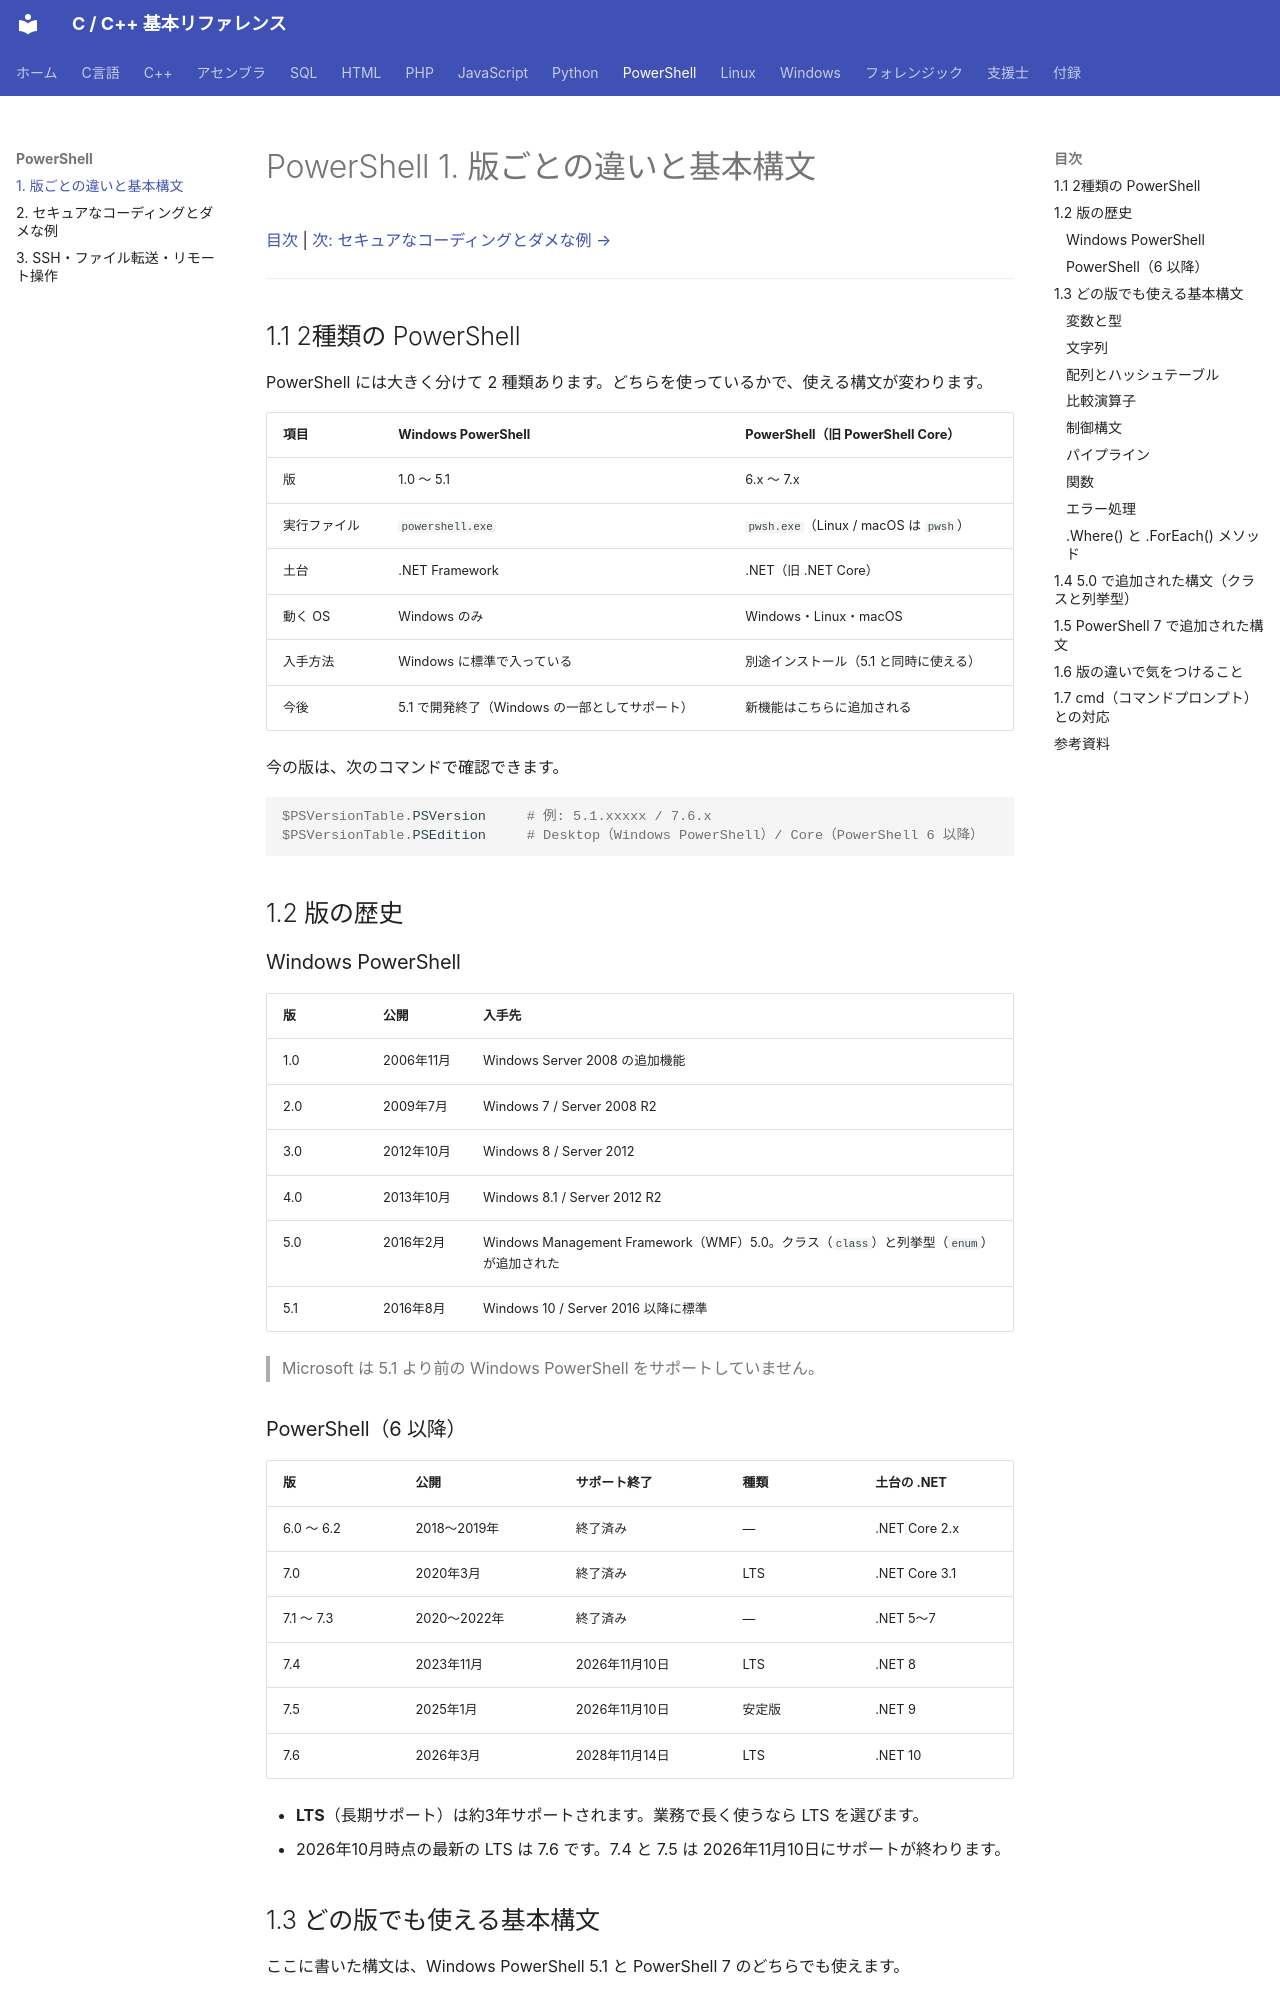

repository: git-d-u/c-cpp-reference · page: powershell/01-versions/index.html · generator: mkdocs

# PowerShell 1. 版ごとの違いと基本構文

[目次](../index.md) | [次: セキュアなコーディングとダメな例 →](02-secure-coding.md)

---

## 1.1 2種類の PowerShell

PowerShell には大きく分けて 2 種類あります。どちらを使っているかで、使える構文が変わります。

| 項目 | Windows PowerShell | PowerShell（旧 PowerShell Core） |
|------|-------------------|----------------------------------|
| 版 | 1.0 〜 5.1 | 6.x 〜 7.x |
| 実行ファイル | `powershell.exe` | `pwsh.exe`（Linux / macOS は `pwsh`） |
| 土台 | .NET Framework | .NET（旧 .NET Core） |
| 動く OS | Windows のみ | Windows・Linux・macOS |
| 入手方法 | Windows に標準で入っている | 別途インストール（5.1 と同時に使える） |
| 今後 | 5.1 で開発終了（Windows の一部としてサポート） | 新機能はこちらに追加される |

今の版は、次のコマンドで確認できます。

```powershell
$PSVersionTable.PSVersion     # 例: 5.1.xxxxx / 7.6.x
$PSVersionTable.PSEdition     # Desktop（Windows PowerShell）/ Core（PowerShell 6 以降）
```

## 1.2 版の歴史

### Windows PowerShell

| 版 | 公開 | 入手先 |
|----|------|-------|
| 1.0 | 2006年11月 | Windows Server 2008 の追加機能 |
| 2.0 | 2009年7月 | Windows 7 / Server 2008 R2 |
| 3.0 | 2012年10月 | Windows 8 / Server 2012 |
| 4.0 | 2013年10月 | Windows 8.1 / Server 2012 R2 |
| 5.0 | 2016年2月 | Windows Management Framework（WMF）5.0。クラス（`class`）と列挙型（`enum`）が追加された |
| 5.1 | 2016年8月 | Windows 10 / Server 2016 以降に標準 |

> Microsoft は 5.1 より前の Windows PowerShell をサポートしていません。

### PowerShell（6 以降）

| 版 | 公開 | サポート終了 | 種類 | 土台の .NET |
|----|------|------------|------|-----------|
| 6.0 〜 6.2 | 2018〜2019年 | 終了済み | — | .NET Core 2.x |
| 7.0 | 2020年3月 | 終了済み | LTS | .NET Core 3.1 |
| 7.1 〜 7.3 | 2020〜2022年 | 終了済み | — | .NET 5〜7 |
| 7.4 | 2023年11月 | 2026年11月10日 | LTS | .NET 8 |
| 7.5 | 2025年1月 | 2026年11月10日 | 安定版 | .NET 9 |
| 7.6 | 2026年3月 | 2028年11月14日 | LTS | .NET 10 |

- **LTS**（長期サポート）は約3年サポートされます。業務で長く使うなら LTS を選びます。
- 2026年10月時点の最新の LTS は 7.6 です。7.4 と 7.5 は 2026年11月10日にサポートが終わります。

## 1.3 どの版でも使える基本構文

ここに書いた構文は、Windows PowerShell 5.1 と PowerShell 7 のどちらでも使えます。
